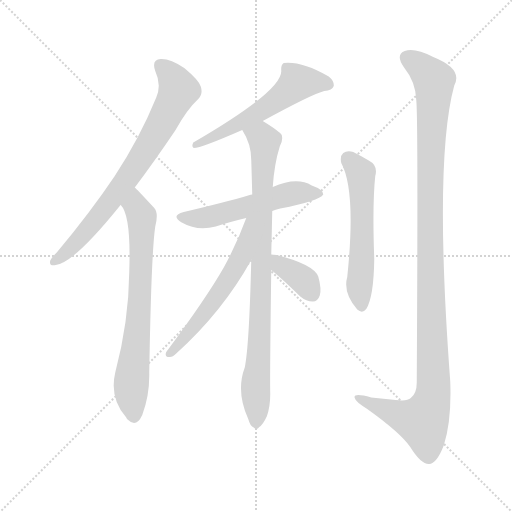
t = 0.00 s
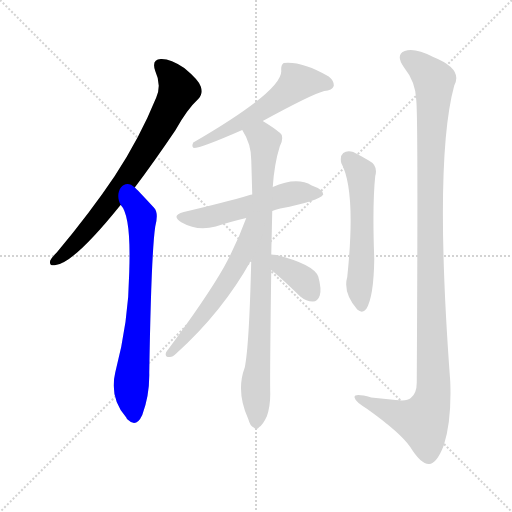
t = 1.44 s
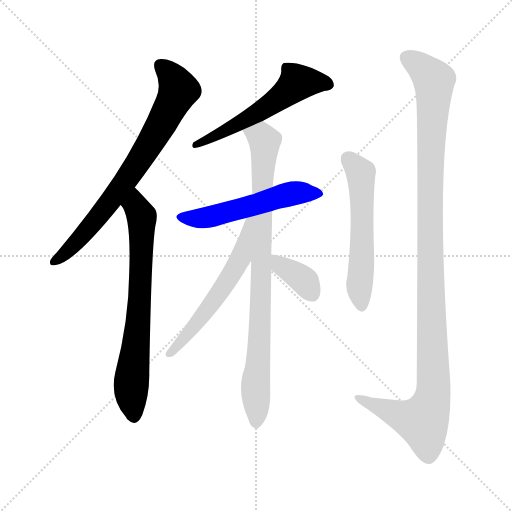
t = 2.87 s
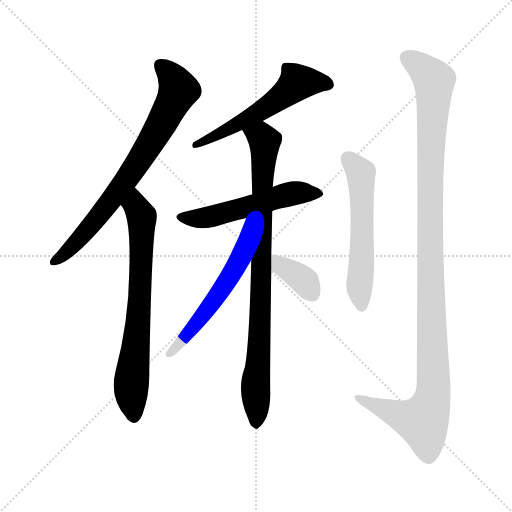
t = 4.31 s
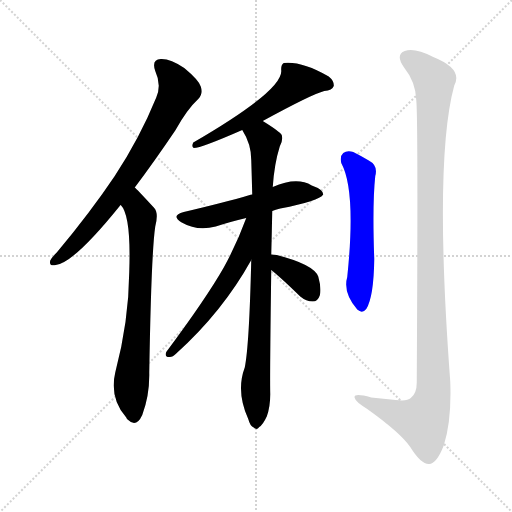
t = 5.75 s
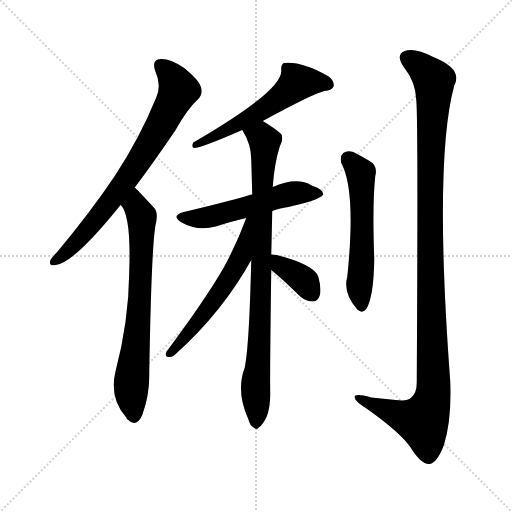
t = 7.18 s

The animated SVG that drew these frames (rendered in a browser with its animation timeline set to each time). Animation: 9 CSS @keyframes rules; one cycle of 7.18 s.

<svg version="1.1" viewBox="0 0 1024 1024" xmlns="http://www.w3.org/2000/svg">
  <g stroke="lightgray" stroke-dasharray="1,1" stroke-width="1" transform="scale(4, 4)">
    <line x1="0" y1="0" x2="256" y2="256"></line>
    <line x1="256" y1="0" x2="0" y2="256"></line>
    <line x1="128" y1="0" x2="128" y2="256"></line>
    <line x1="0" y1="128" x2="256" y2="128"></line>
  </g>
<g transform="scale(1, -1) translate(0, -900)">
   <style type="text/css">
    @keyframes keyframes0 {
      from {
       stroke: blue;
       stroke-dashoffset: 742;
       stroke-width: 128;
       }
       71% {
       animation-timing-function: step-end;
       stroke: blue;
       stroke-dashoffset: 0;
       stroke-width: 128;
       }
       to {
       stroke: black;
       stroke-width: 1024;
       }
       }
       #make-me-a-hanzi-animation-0 {
         animation: keyframes0 0.853841s both;
         animation-delay: 0.000000s;
         animation-timing-function: linear;
       }
    @keyframes keyframes1 {
      from {
       stroke: blue;
       stroke-dashoffset: 709;
       stroke-width: 128;
       }
       70% {
       animation-timing-function: step-end;
       stroke: blue;
       stroke-dashoffset: 0;
       stroke-width: 128;
       }
       to {
       stroke: black;
       stroke-width: 1024;
       }
       }
       #make-me-a-hanzi-animation-1 {
         animation: keyframes1 0.826986s both;
         animation-delay: 0.853841s;
         animation-timing-function: linear;
       }
    @keyframes keyframes2 {
      from {
       stroke: blue;
       stroke-dashoffset: 566;
       stroke-width: 128;
       }
       65% {
       animation-timing-function: step-end;
       stroke: blue;
       stroke-dashoffset: 0;
       stroke-width: 128;
       }
       to {
       stroke: black;
       stroke-width: 1024;
       }
       }
       #make-me-a-hanzi-animation-2 {
         animation: keyframes2 0.710612s both;
         animation-delay: 1.680827s;
         animation-timing-function: linear;
       }
    @keyframes keyframes3 {
      from {
       stroke: blue;
       stroke-dashoffset: 539;
       stroke-width: 128;
       }
       64% {
       animation-timing-function: step-end;
       stroke: blue;
       stroke-dashoffset: 0;
       stroke-width: 128;
       }
       to {
       stroke: black;
       stroke-width: 1024;
       }
       }
       #make-me-a-hanzi-animation-3 {
         animation: keyframes3 0.688639s both;
         animation-delay: 2.391439s;
         animation-timing-function: linear;
       }
    @keyframes keyframes4 {
      from {
       stroke: blue;
       stroke-dashoffset: 857;
       stroke-width: 128;
       }
       74% {
       animation-timing-function: step-end;
       stroke: blue;
       stroke-dashoffset: 0;
       stroke-width: 128;
       }
       to {
       stroke: black;
       stroke-width: 1024;
       }
       }
       #make-me-a-hanzi-animation-4 {
         animation: keyframes4 0.947428s both;
         animation-delay: 3.080078s;
         animation-timing-function: linear;
       }
    @keyframes keyframes5 {
      from {
       stroke: blue;
       stroke-dashoffset: 569;
       stroke-width: 128;
       }
       65% {
       animation-timing-function: step-end;
       stroke: blue;
       stroke-dashoffset: 0;
       stroke-width: 128;
       }
       to {
       stroke: black;
       stroke-width: 1024;
       }
       }
       #make-me-a-hanzi-animation-5 {
         animation: keyframes5 0.713053s both;
         animation-delay: 4.027507s;
         animation-timing-function: linear;
       }
    @keyframes keyframes6 {
      from {
       stroke: blue;
       stroke-dashoffset: 363;
       stroke-width: 128;
       }
       54% {
       animation-timing-function: step-end;
       stroke: blue;
       stroke-dashoffset: 0;
       stroke-width: 128;
       }
       to {
       stroke: black;
       stroke-width: 1024;
       }
       }
       #make-me-a-hanzi-animation-6 {
         animation: keyframes6 0.545410s both;
         animation-delay: 4.740560s;
         animation-timing-function: linear;
       }
    @keyframes keyframes7 {
      from {
       stroke: blue;
       stroke-dashoffset: 562;
       stroke-width: 128;
       }
       65% {
       animation-timing-function: step-end;
       stroke: blue;
       stroke-dashoffset: 0;
       stroke-width: 128;
       }
       to {
       stroke: black;
       stroke-width: 1024;
       }
       }
       #make-me-a-hanzi-animation-7 {
         animation: keyframes7 0.707357s both;
         animation-delay: 5.285970s;
         animation-timing-function: linear;
       }
    @keyframes keyframes8 {
      from {
       stroke: blue;
       stroke-dashoffset: 1151;
       stroke-width: 128;
       }
       79% {
       animation-timing-function: step-end;
       stroke: blue;
       stroke-dashoffset: 0;
       stroke-width: 128;
       }
       to {
       stroke: black;
       stroke-width: 1024;
       }
       }
       #make-me-a-hanzi-animation-8 {
         animation: keyframes8 1.186686s both;
         animation-delay: 5.993327s;
         animation-timing-function: linear;
       }
</style>
<path d="M 269.5 525.0 Q 306.5 574.0 350.5 639.0 Q 374.5 682.0 396.5 702.0 Q 406.5 712.0 401.5 727.0 Q 397.5 740.0 368.5 764.0 Q 340.5 783.0 321.5 782.0 Q 302.5 781.0 310.5 758.0 Q 323.5 730.0 312.5 705.0 Q 279.5 624.0 229.5 548.0 Q 180.5 475.0 113.5 395.0 Q 103.5 385.0 100.5 379.0 Q 97.5 367.0 111.5 370.0 Q 147.5 374.0 239.5 488.0 Q 239.5 489.0 241.5 490.0 L 269.5 525.0 Z" fill="lightgray"></path> 
<path d="M 241.5 490.0 Q 262.5 469.0 258.5 356.0 Q 257.5 257.0 230.5 155.0 Q 218.5 104.0 252.5 65.0 Q 253.5 62.0 256.5 60.0 Q 272.5 44.0 284.5 70.0 Q 299.5 110.0 298.5 155.0 Q 302.5 393.0 310.5 447.0 Q 317.5 474.0 308.5 484.0 Q 272.5 523.0 269.5 525.0 C 248.5 546.0 226.5 516.0 241.5 490.0 Z" fill="lightgray"></path> 
<path d="M 525.5 658.0 Q 624.5 712.0 648.5 718.0 Q 664.5 719.0 667.5 728.0 Q 668.5 738.0 657.5 747.0 Q 603.5 778.0 567.5 774.0 Q 561.5 770.0 562.5 759.0 Q 565.5 719.0 386.5 615.0 Q 382.5 606.0 387.5 604.0 Q 402.5 604.0 484.5 640.0 L 525.5 658.0 Z" fill="lightgray"></path> 
<path d="M 544.5 478.0 Q 550.5 481.0 560.5 483.0 Q 638.5 498.0 646.5 511.0 Q 646.5 521.0 623.5 529.0 Q 593.5 547.0 545.5 526.0 L 504.5 511.0 Q 500.5 511.0 499.5 510.0 Q 448.5 495.0 367.5 476.0 Q 340.5 469.0 363.5 455.0 Q 394.5 437.0 431.5 447.0 Q 458.5 456.0 492.5 464.0 L 544.5 478.0 Z" fill="lightgray"></path> 
<path d="M 542.5 391.0 Q 543.5 431.0 544.5 478.0 L 545.5 526.0 Q 548.5 572.0 559.5 607.0 Q 566.5 619.0 563.5 630.0 Q 559.5 637.0 525.5 658.0 C 500.5 674.0 470.5 666.0 484.5 640.0 Q 502.5 612.0 502.5 580.0 Q 503.5 547.0 504.5 511.0 L 502.5 380.0 Q 498.5 209.0 489.5 165.0 Q 471.5 117.0 496.5 62.0 Q 500.5 47.0 507.5 45.0 Q 513.5 39.0 518.5 46.0 Q 525.5 50.0 533.5 67.0 Q 540.5 86.0 540.5 112.0 Q 539.5 142.0 542.5 360.0 L 542.5 391.0 Z" fill="lightgray"></path> 
<path d="M 492.5 464.0 Q 473.5 412.0 447.5 365.0 Q 413.5 305.0 332.5 196.0 Q 328.5 186.0 338.5 186.0 Q 344.5 185.0 352.5 193.0 Q 445.5 277.0 502.5 380.0 C 562.5 486.0 502.5 492.0 492.5 464.0 Z" fill="lightgray"></path> 
<path d="M 542.5 360.0 Q 561.5 345.0 600.5 307.0 Q 612.5 297.0 625.5 297.0 Q 635.5 297.0 639.5 309.0 Q 643.5 322.0 636.5 347.0 Q 627.5 371.0 553.5 390.0 Q 546.5 391.0 542.5 391.0 C 512.5 392.0 519.5 379.0 542.5 360.0 Z" fill="lightgray"></path> 
<path d="M 682.5 574.0 Q 712.5 519.0 694.5 346.0 Q 685.5 315.0 714.5 281.0 Q 724.5 272.0 732.5 282.0 Q 747.5 306.0 748.5 382.0 Q 744.5 491.0 750.5 548.0 Q 756.5 569.0 737.5 579.0 Q 722.5 588.0 706.5 596.0 Q 694.5 600.0 686.5 594.0 Q 679.5 588.0 682.5 574.0 Z" fill="lightgray"></path> 
<path d="M 832.5 700.0 Q 836.5 666.0 833.5 135.0 Q 833.5 113.0 821.5 104.0 Q 814.5 97.0 791.5 100.0 Q 766.5 103.0 742.5 105.0 Q 705.5 115.0 709.5 104.0 Q 710.5 97.0 734.5 82.0 Q 801.5 34.0 820.5 6.0 Q 841.5 -28.0 857.5 -28.0 Q 872.5 -29.0 887.5 9.0 Q 903.5 58.0 900.5 137.0 Q 867.5 579.0 908.5 729.0 Q 926.5 762.0 866.5 786.0 Q 829.5 805.0 809.5 798.0 Q 790.5 791.0 807.5 766.0 Q 831.5 736.0 832.5 700.0 Z" fill="lightgray"></path> 
      <clipPath id="make-me-a-hanzi-clip-0">
      <path d="M 269.5 525.0 Q 306.5 574.0 350.5 639.0 Q 374.5 682.0 396.5 702.0 Q 406.5 712.0 401.5 727.0 Q 397.5 740.0 368.5 764.0 Q 340.5 783.0 321.5 782.0 Q 302.5 781.0 310.5 758.0 Q 323.5 730.0 312.5 705.0 Q 279.5 624.0 229.5 548.0 Q 180.5 475.0 113.5 395.0 Q 103.5 385.0 100.5 379.0 Q 97.5 367.0 111.5 370.0 Q 147.5 374.0 239.5 488.0 Q 239.5 489.0 241.5 490.0 L 269.5 525.0 Z" fill="lightgray"></path>
      </clipPath>
      <path clip-path="url(#make-me-a-hanzi-clip-0)" d="M 321.5 768.0 L 338.5 753.0 L 357.5 720.0 L 321.5 649.0 L 216.5 490.0 L 161.5 425.0 L 109.5 378.0 " fill="none" id="make-me-a-hanzi-animation-0" stroke-dasharray="614 1228" stroke-linecap="round"></path>

      <clipPath id="make-me-a-hanzi-clip-1">
      <path d="M 241.5 490.0 Q 262.5 469.0 258.5 356.0 Q 257.5 257.0 230.5 155.0 Q 218.5 104.0 252.5 65.0 Q 253.5 62.0 256.5 60.0 Q 272.5 44.0 284.5 70.0 Q 299.5 110.0 298.5 155.0 Q 302.5 393.0 310.5 447.0 Q 317.5 474.0 308.5 484.0 Q 272.5 523.0 269.5 525.0 C 248.5 546.0 226.5 516.0 241.5 490.0 Z" fill="lightgray"></path>
      </clipPath>
      <path clip-path="url(#make-me-a-hanzi-clip-1)" d="M 266.5 518.0 L 271.5 488.0 L 283.5 465.0 L 277.5 258.0 L 262.5 130.0 L 268.5 70.0 " fill="none" id="make-me-a-hanzi-animation-1" stroke-dasharray="581 1162" stroke-linecap="round"></path>

      <clipPath id="make-me-a-hanzi-clip-2">
      <path d="M 525.5 658.0 Q 624.5 712.0 648.5 718.0 Q 664.5 719.0 667.5 728.0 Q 668.5 738.0 657.5 747.0 Q 603.5 778.0 567.5 774.0 Q 561.5 770.0 562.5 759.0 Q 565.5 719.0 386.5 615.0 Q 382.5 606.0 387.5 604.0 Q 402.5 604.0 484.5 640.0 L 525.5 658.0 Z" fill="lightgray"></path>
      </clipPath>
      <path clip-path="url(#make-me-a-hanzi-clip-2)" d="M 657.5 731.0 L 594.5 735.0 L 527.5 680.0 L 431.5 628.0 L 423.5 630.0 L 416.5 621.0 L 398.5 620.0 L 389.5 610.0 " fill="none" id="make-me-a-hanzi-animation-2" stroke-dasharray="438 876" stroke-linecap="round"></path>

      <clipPath id="make-me-a-hanzi-clip-3">
      <path d="M 544.5 478.0 Q 550.5 481.0 560.5 483.0 Q 638.5 498.0 646.5 511.0 Q 646.5 521.0 623.5 529.0 Q 593.5 547.0 545.5 526.0 L 504.5 511.0 Q 500.5 511.0 499.5 510.0 Q 448.5 495.0 367.5 476.0 Q 340.5 469.0 363.5 455.0 Q 394.5 437.0 431.5 447.0 Q 458.5 456.0 492.5 464.0 L 544.5 478.0 Z" fill="lightgray"></path>
      </clipPath>
      <path clip-path="url(#make-me-a-hanzi-clip-3)" d="M 363.5 466.0 L 420.5 466.0 L 577.5 512.0 L 639.5 513.0 " fill="none" id="make-me-a-hanzi-animation-3" stroke-dasharray="411 822" stroke-linecap="round"></path>

      <clipPath id="make-me-a-hanzi-clip-4">
      <path d="M 542.5 391.0 Q 543.5 431.0 544.5 478.0 L 545.5 526.0 Q 548.5 572.0 559.5 607.0 Q 566.5 619.0 563.5 630.0 Q 559.5 637.0 525.5 658.0 C 500.5 674.0 470.5 666.0 484.5 640.0 Q 502.5 612.0 502.5 580.0 Q 503.5 547.0 504.5 511.0 L 502.5 380.0 Q 498.5 209.0 489.5 165.0 Q 471.5 117.0 496.5 62.0 Q 500.5 47.0 507.5 45.0 Q 513.5 39.0 518.5 46.0 Q 525.5 50.0 533.5 67.0 Q 540.5 86.0 540.5 112.0 Q 539.5 142.0 542.5 360.0 L 542.5 391.0 Z" fill="lightgray"></path>
      </clipPath>
      <path clip-path="url(#make-me-a-hanzi-clip-4)" d="M 494.5 636.0 L 529.5 618.0 L 511.5 57.0 " fill="none" id="make-me-a-hanzi-animation-4" stroke-dasharray="729 1458" stroke-linecap="round"></path>

      <clipPath id="make-me-a-hanzi-clip-5">
      <path d="M 492.5 464.0 Q 473.5 412.0 447.5 365.0 Q 413.5 305.0 332.5 196.0 Q 328.5 186.0 338.5 186.0 Q 344.5 185.0 352.5 193.0 Q 445.5 277.0 502.5 380.0 C 562.5 486.0 502.5 492.0 492.5 464.0 Z" fill="lightgray"></path>
      </clipPath>
      <path clip-path="url(#make-me-a-hanzi-clip-5)" d="M 499.5 460.0 L 481.5 383.0 L 466.5 356.0 L 404.5 267.0 L 342.5 195.0 " fill="none" id="make-me-a-hanzi-animation-5" stroke-dasharray="441 882" stroke-linecap="round"></path>

      <clipPath id="make-me-a-hanzi-clip-6">
      <path d="M 542.5 360.0 Q 561.5 345.0 600.5 307.0 Q 612.5 297.0 625.5 297.0 Q 635.5 297.0 639.5 309.0 Q 643.5 322.0 636.5 347.0 Q 627.5 371.0 553.5 390.0 Q 546.5 391.0 542.5 391.0 C 512.5 392.0 519.5 379.0 542.5 360.0 Z" fill="lightgray"></path>
      </clipPath>
      <path clip-path="url(#make-me-a-hanzi-clip-6)" d="M 547.5 383.0 L 603.5 343.0 L 625.5 312.0 " fill="none" id="make-me-a-hanzi-animation-6" stroke-dasharray="235 470" stroke-linecap="round"></path>

      <clipPath id="make-me-a-hanzi-clip-7">
      <path d="M 682.5 574.0 Q 712.5 519.0 694.5 346.0 Q 685.5 315.0 714.5 281.0 Q 724.5 272.0 732.5 282.0 Q 747.5 306.0 748.5 382.0 Q 744.5 491.0 750.5 548.0 Q 756.5 569.0 737.5 579.0 Q 722.5 588.0 706.5 596.0 Q 694.5 600.0 686.5 594.0 Q 679.5 588.0 682.5 574.0 Z" fill="lightgray"></path>
      </clipPath>
      <path clip-path="url(#make-me-a-hanzi-clip-7)" d="M 695.5 584.0 L 721.5 554.0 L 722.5 545.0 L 724.5 391.0 L 718.5 321.0 L 723.5 288.0 " fill="none" id="make-me-a-hanzi-animation-7" stroke-dasharray="434 868" stroke-linecap="round"></path>

      <clipPath id="make-me-a-hanzi-clip-8">
      <path d="M 832.5 700.0 Q 836.5 666.0 833.5 135.0 Q 833.5 113.0 821.5 104.0 Q 814.5 97.0 791.5 100.0 Q 766.5 103.0 742.5 105.0 Q 705.5 115.0 709.5 104.0 Q 710.5 97.0 734.5 82.0 Q 801.5 34.0 820.5 6.0 Q 841.5 -28.0 857.5 -28.0 Q 872.5 -29.0 887.5 9.0 Q 903.5 58.0 900.5 137.0 Q 867.5 579.0 908.5 729.0 Q 926.5 762.0 866.5 786.0 Q 829.5 805.0 809.5 798.0 Q 790.5 791.0 807.5 766.0 Q 831.5 736.0 832.5 700.0 Z" fill="lightgray"></path>
      </clipPath>
      <path clip-path="url(#make-me-a-hanzi-clip-8)" d="M 812.5 785.0 L 846.5 762.0 L 868.5 735.0 L 859.5 463.0 L 866.5 112.0 L 845.5 58.0 L 820.5 62.0 L 716.5 104.0 " fill="none" id="make-me-a-hanzi-animation-8" stroke-dasharray="1023 2046" stroke-linecap="round"></path>

</g>
</svg>
